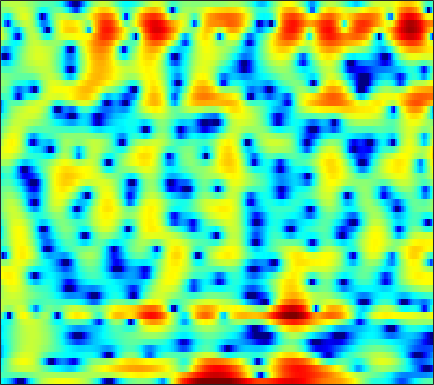

Source data for this figure (header and first rows):
-3.7895, -4.236, -4.9614, -5.8363, -6.6758, -8.1165, -10.136, -12.291, -16.555, -21.392, -16.713, -12.666, -8.8817, -6.1515, -4.5301, -2.78, -1.3676, -0.4723, 0.52896, 1.3399, 1.9871, 2.3823, 2.8089, 3.1461
-1.892, -1.83, -1.75, -1.676, -1.631, -1.58, -1.534, -1.497, -1.426, -1.319, -1.164, -1.013, -0.7716, -0.4981, -0.2797, 0.01443, 0.2961, 0.4903, 0.7177, 0.8985, 1.035, 1.108, 1.167, 1.193
-3.456, -2.494, -1.389, -0.4598, 0.1379, 0.8109, 1.356, 1.69, 2.038, 2.282, 2.428, 2.473, 2.445, 2.316, 2.15, 1.835, 1.419, 1.037, 0.4469, -0.2241, -0.9554, -1.52, -2.245, -2.906
-4.364, -3.128, -1.64, -0.3326, 0.5271, 1.517, 2.329, 2.825, 3.336, 3.675, 3.845, 3.86, 3.721, 3.388, 3.002, 2.287, 1.305, 0.3626, -1.235, -3.344, -6.185, -9.096, -14.99, -23.04
-6.975, -5.521, -3.804, -2.316, -1.337, -0.1986, 0.7552, 1.355, 2.004, 2.486, 2.803, 2.936, 2.977, 2.861, 2.674, 2.296, 1.773, 1.298, 0.5675, -0.2343, -1.051, -1.63, -2.305, -2.817
-6.704, -5.622, -4.271, -3.04, -2.2, -1.194, -0.3196, 0.252, 0.9027, 1.427, 1.824, 2.039, 2.224, 2.295, 2.278, 2.167, 1.963, 1.758, 1.427, 1.042, 0.6149, 0.2749, -0.1951, -0.6727
-5.501, -4.693, -3.659, -2.687, -2.004, -1.162, -0.4074, 0.09792, 0.6892, 1.185, 1.584, 1.821, 2.05, 2.182, 2.221, 2.195, 2.085, 1.952, 1.708, 1.391, 1.004, 0.6732, 0.1762, -0.3847
-5.053, -4.309, -3.361, -2.474, -1.843, -1.059, -0.3481, 0.1358, 0.7067, 1.189, 1.582, 1.816, 2.051, 2.195, 2.243, 2.23, 2.129, 1.998, 1.751, 1.427, 1.029, 0.6867, 0.1631, -0.4348
-5.24, -4.457, -3.495, -2.603, -1.972, -1.176, -0.433, 0.08459, 0.7097, 1.24, 1.671, 1.919, 2.153, 2.278, 2.302, 2.251, 2.107, 1.942, 1.647, 1.271, 0.8195, 0.4339, -0.1303, -0.734
-4.525, -4.179, -3.854, -3.426, -2.921, -1.986, -0.8708, -0.02513, 0.9805, 1.776, 2.326, 2.577, 2.722, 2.692, 2.582, 2.371, 2.119, 1.909, 1.594, 1.191, 0.6393, 0.09446, -0.8182, -1.907
-0.6767, -2.11, -5.534, -13.7, -22.32, -6.817, -1.608, 0.7195, 2.688, 3.772, 4.179, 4.091, 3.474, 2.356, 1.26, -0.1892, -0.9263, -0.7219, 0.1147, 0.8724, 1.147, 0.9468, 0.0428, -1.812
2.01, 1.524, 0.8477, 0.403, 0.4033, 0.8117, 1.482, 1.994, 2.495, 2.662, 2.369, 1.812, 0.5381, -1.472, -3.589, -7.134, -8.991, -7.353, -4.425, -2.394, -1.176, -0.6787, -0.4584, -0.6275
1.876, 1.883, 1.896, 1.929, 1.96, 2.008, 2.046, 2.036, 1.935, 1.709, 1.33, 0.9426, 0.3022, -0.4186, -0.9526, -1.559, -1.947, -2.062, -2.026, -1.881, -1.734, -1.671, -1.673, -1.758
1.194, 1.559, 1.975, 2.277, 2.423, 2.527, 2.534, 2.464, 2.276, 1.985, 1.611, 1.282, 0.8042, 0.3081, -0.05104, -0.4898, -0.8668, -1.103, -1.372, -1.603, -1.837, -2.044, -2.368, -2.745
0.7467, 1.574, 2.392, 2.939, 3.199, 3.364, 3.332, 3.193, 2.869, 2.387, 1.786, 1.269, 0.5396, -0.1961, -0.7088, -1.288, -1.719, -1.944, -2.147, -2.289, -2.447, -2.607, -2.926, -3.422
2.17, 2.913, 3.63, 4.08, 4.263, 4.299, 4.096, 3.794, 3.183, 2.318, 1.177, 0.1355, -1.501, -3.354, -4.75, -6.189, -6.596, -6.237, -5.369, -4.524, -3.917, -3.643, -3.549, -3.761
3.835, 4.096, 4.366, 4.521, 4.536, 4.41, 4.103, 3.723, 2.982, 1.95, 0.5379, -0.8327, -3.225, -6.559, -10.1, -16.93, -16.03, -11.81, -8.32, -6.301, -5.124, -4.638, -4.354, -4.392
3.559, 3.536, 3.572, 3.649, 3.685, 3.687, 3.593, 3.416, 3.002, 2.367, 1.5, 0.7026, -0.5311, -1.854, -2.803, -3.827, -4.395, -4.535, -4.489, -4.381, -4.343, -4.431, -4.702, -5.138
0.6967, 0.4353, 0.5654, 1.139, 1.724, 2.487, 3.079, 3.383, 3.583, 3.525, 3.237, 2.891, 2.277, 1.543, 0.9408, 0.1091, -0.7219, -1.331, -2.115, -2.868, -3.592, -4.096, -4.785, -5.555
-9.1, -14.9, -9.907, -4.14, -1.419, 1.07, 2.695, 3.536, 4.268, 4.616, 4.639, 4.465, 4.005, 3.301, 2.63, 1.558, 0.2754, -0.8072, -2.395, -4.074, -5.652, -6.545, -7.193, -7.274
-3.575, -3.807, -3.086, -1.46, -0.08084, 1.53, 2.827, 3.57, 4.225, 4.545, 4.54, 4.33, 3.8, 2.974, 2.159, 0.7967, -0.9174, -2.491, -5.095, -8.635, -14.27, -22.9, -21.48, -13.16
-2.253, -1.569, -0.5606, 0.5052, 1.308, 2.262, 3.067, 3.531, 3.91, 4.02, 3.847, 3.528, 2.855, 1.905, 1.012, -0.4083, -2.052, -3.417, -5.327, -7.191, -8.761, -9.407, -9.366, -8.321
-4.264, -2.611, -0.7586, 0.7556, 1.66, 2.649, 3.377, 3.721, 3.973, 3.943, 3.633, 3.214, 2.381, 1.243, 0.1829, -1.506, -3.48, -5.086, -7.195, -8.727, -9.135, -8.72, -7.534, -6.104
-4.592, -2.684, -0.6538, 0.9373, 1.878, 2.843, 3.485, 3.78, 3.926, 3.8, 3.4, 2.919, 2.026, 0.8168, -0.3218, -2.224, -4.728, -7.202, -12.06, -21.68, -18.44, -12.53, -8.213, -5.514
-2.682, -1.478, -0.04797, 1.094, 1.803, 2.52, 2.946, 3.127, 3.123, 2.881, 2.409, 1.92, 1.114, 0.1356, -0.6935, -1.905, -3.194, -4.138, -5.244, -5.835, -5.707, -5.168, -4.048, -2.893
-1.135, -0.315, 0.6592, 1.448, 1.905, 2.305, 2.481, 2.452, 2.209, 1.742, 1.078, 0.4599, -0.4594, -1.405, -2.075, -2.799, -3.254, -3.399, -3.327, -3.018, -2.475, -2.007, -1.325, -0.6714
-0.331, 0.4642, 1.311, 1.952, 2.257, 2.43, 2.366, 2.11, 1.553, 0.7055, -0.4445, -1.513, -3.229, -5.187, -6.652, -8.002, -7.878, -6.925, -5.209, -3.529, -2.053, -1.065, 0.003469, 0.8599
-0.532, 0.3255, 1.182, 1.708, 1.913, 1.95, 1.672, 1.292, 0.4994, -0.618, -2.111, -3.504, -5.876, -9.15, -12.63, -19.36, -16.74, -11.95, -7.671, -4.676, -2.421, -1.065, 0.4118, 1.549
-0.8874, -0.2524, 0.3704, 0.6934, 0.763, 0.6302, 0.2002, -0.2626, -1.156, -2.302, -3.68, -4.814, -6.427, -7.965, -8.867, -9.451, -9.058, -8.174, -6.425, -4.463, -2.536, -1.23, 0.3166, 1.592
-1.251, -0.8683, -0.5351, -0.4022, -0.4679, -0.8014, -1.366, -1.978, -2.993, -4.258, -5.763, -7.055, -8.961, -11.03, -12.49, -13.61, -12.66, -10.86, -8.103, -5.436, -3.117, -1.566, 0.2134, 1.67
-2.66, -2.177, -1.776, -1.676, -1.822, -2.302, -3.103, -3.915, -5.17, -6.627, -8.229, -9.575, -11.58, -14.2, -16.9, -21.17, -18.2, -13.81, -9.258, -5.886, -3.202, -1.558, 0.308, 1.826
-4.179, -3.272, -2.578, -2.448, -2.668, -3.369, -4.585, -5.8, -7.895, -10.28, -12.4, -13.32, -13.36, -12.64, -11.96, -10.79, -9.232, -7.813, -5.808, -3.817, -1.967, -0.6928, 0.7888, 2.072
-2.436, -1.793, -1.341, -1.366, -1.683, -2.562, -3.955, -5.497, -8.334, -12.62, -19.77, -23.06, -15.88, -11.6, -9.519, -7.426, -5.759, -4.633, -3.255, -1.973, -0.7903, 0.05744, 1.096, 2.064
0.8408, 1.058, 1.151, 1.022, 0.7272, 0.06921, -0.8907, -1.792, -3.154, -4.569, -5.655, -6.083, -6.031, -5.478, -4.907, -4.121, -3.357, -2.841, -2.201, -1.623, -1.055, -0.6589, -0.06512, 0.6094
2.615, 2.823, 2.994, 2.992, 2.853, 2.513, 1.942, 1.464, 0.6763, -0.1539, -0.972, -1.494, -2.078, -2.501, -2.717, -2.888, -2.979, -3.05, -3.22, -3.518, -3.959, -4.31, -4.546, -4.181
2.576, 3.121, 3.671, 3.97, 4.05, 3.931, 3.592, 3.157, 2.404, 1.44, 0.2782, -0.687, -2.056, -3.37, -4.187, -4.862, -5.125, -5.186, -5.432, -6.187, -7.911, -10.21, -16.85, -22.23
1.294, 2.321, 3.317, 3.968, 4.242, 4.321, 4.113, 3.715, 2.915, 1.73, 0.09231, -1.562, -4.492, -8.712, -13.08, -15.39, -10.86, -8.461, -6.633, -5.894, -5.92, -6.228, -6.588, -6.271
-0.1116, 0.9857, 2.138, 2.951, 3.348, 3.624, 3.572, 3.372, 2.784, 1.853, 0.5352, -0.7448, -2.835, -5.245, -6.862, -7.673, -6.744, -5.67, -4.456, -3.604, -3.05, -2.784, -2.457, -2.107
-1.223, -0.3068, 0.7374, 1.563, 2.037, 2.475, 2.673, 2.682, 2.496, 2.093, 1.508, 0.9896, 0.2247, -0.5179, -0.9764, -1.392, -1.575, -1.585, -1.516, -1.438, -1.413, -1.424, -1.499, -1.582
-2.365, -1.523, -0.5209, 0.3587, 0.9101, 1.517, 1.964, 2.156, 2.313, 2.326, 2.218, 2.082, 1.838, 1.553, 1.335, 1.041, 0.7498, 0.5271, 0.1984, -0.1892, -0.672, -1.095, -1.752, -2.468
-3.982, -3.06, -1.855, -0.7517, -0.03922, 0.747, 1.39, 1.743, 2.124, 2.396, 2.563, 2.624, 2.65, 2.609, 2.529, 2.359, 2.101, 1.825, 1.332, 0.6649, -0.2346, -1.071, -2.449, -4.158
-7.334, -5.482, -3.35, -1.78, -0.8525, 0.0323, 0.6485, 1.062, 1.472, 1.838, 2.188, 2.427, 2.703, 2.91, 3.008, 3.054, 2.978, 2.823, 2.456, 1.838, 0.8913, -0.1039, -1.944, -4.641
-8.217, -5.626, -3.416, -2.109, -1.604, -1.354, -1.453, -1.552, -1.508, -1.091, -0.3984, 0.1853, 0.86, 1.385, 1.707, 2.066, 2.38, 2.598, 2.794, 2.798, 2.556, 2.132, 1.251, 0.02376
-2.618, -2.298, -2.053, -2.26, -2.9, -4.478, -7.193, -10.52, -14.11, -10.54, -6.864, -5.218, -4.036, -3.638, -3.595, -3.388, -2.537, -1.521, -0.03506, 1.258, 2.185, 2.641, 2.956, 3.017
-0.3276, -0.4905, -0.8928, -1.645, -2.47, -4.071, -6.194, -7.9, -9.352, -8.744, -7.407, -6.841, -7.011, -8.632, -11.48, -22.13, -15.44, -8.724, -3.962, -1.061, 0.8579, 1.872, 2.804, 3.373
0.474, 0.3163, -0.02287, -0.4939, -0.9121, -1.549, -2.237, -2.7, -3.139, -3.388, -3.606, -3.786, -4.205, -4.843, -5.355, -5.63, -4.868, -3.705, -1.913, -0.2673, 1.042, 1.786, 2.493, 2.912
0.01233, -0.1158, -0.3054, -0.4824, -0.6201, -0.774, -0.9018, -0.9751, -1.041, -1.079, -1.096, -1.099, -1.096, -1.065, -0.9801, -0.7491, -0.3546, 0.03368, 0.623, 1.212, 1.693, 1.957, 2.135, 2.103
-1.677, -1.884, -2.014, -1.98, -1.859, -1.602, -1.259, -0.985, -0.6399, -0.3111, 0.01709, 0.2334, 0.508, 0.7708, 0.9656, 1.227, 1.483, 1.669, 1.887, 2.033, 2.088, 2.045, 1.847, 1.458
-5.048, -5.752, -6.046, -5.559, -4.843, -3.758, -2.673, -1.919, -1.051, -0.2976, 0.3511, 0.766, 1.252, 1.663, 1.922, 2.207, 2.419, 2.532, 2.603, 2.566, 2.43, 2.241, 1.865, 1.312
-10.68, -15.91, -20.48, -12.58, -9.066, -6.06, -4.044, -2.854, -1.583, -0.5378, 0.3162, 0.871, 1.51, 2.033, 2.348, 2.671, 2.88, 2.965, 2.976, 2.888, 2.689, 2.458, 2.033, 1.469
-5.505, -7.047, -7.964, -7.33, -6.369, -5.029, -3.829, -3.068, -2.041, -1.095, -0.1729, 0.4803, 1.249, 1.88, 2.252, 2.606, 2.8, 2.845, 2.802, 2.667, 2.432, 2.216, 1.869, 1.451
0.144, -0.776, -1.875, -2.741, -3.282, -3.86, -4.241, -4.314, -3.911, -2.925, -1.606, -0.6043, 0.5509, 1.429, 1.884, 2.224, 2.289, 2.18, 1.884, 1.462, 1.058, 0.8357, 0.6982, 0.6978
3.061, 1.937, 0.4146, -1.21, -2.548, -4.818, -8.193, -11.66, -14.13, -8.324, -4.001, -1.818, 0.1653, 1.35, 1.818, 1.96, 1.605, 1.057, -0.06777, -1.555, -3.084, -3.884, -3.744, -2.342
2.598, 1.115, -0.7563, -2.312, -3.205, -4.252, -5.558, -6.397, -6.291, -4.318, -1.879, -0.4363, 0.9206, 1.583, 1.657, 1.225, 0.2174, -0.9153, -2.948, -5.731, -10.12, -16.5, -15.62, -7.15
-0.5984, -3.466, -9.002, -12.33, -8.933, -5.082, -2.716, -1.502, -0.3003, 0.7921, 1.621, 2.058, 2.307, 2.073, 1.527, 0.2591, -1.658, -3.537, -6.235, -8.277, -8.492, -7.689, -5.812, -3.475
-0.7813, -2.138, -4.011, -4.674, -3.809, -1.884, -0.1258, 0.9385, 1.998, 2.686, 3.061, 3.145, 2.916, 2.262, 1.439, -0.2051, -2.686, -5.31, -10.7, -18.24, -12.13, -7.993, -4.58, -2.217
0.01109, 0.1295, 0.1772, 0.3413, 0.5626, 1.018, 1.535, 1.902, 2.292, 2.502, 2.547, 2.441, 2.105, 1.531, 0.9344, -0.07656, -1.295, -2.28, -3.44, -4.098, -3.966, -3.492, -2.649, -1.849
0.8789, 1.142, 1.4, 1.594, 1.718, 1.836, 1.924, 1.94, 1.912, 1.823, 1.64, 1.44, 1.119, 0.7351, 0.4169, -0.03479, -0.4886, -0.8068, -1.166, -1.399, -1.523, -1.558, -1.573, -1.636
